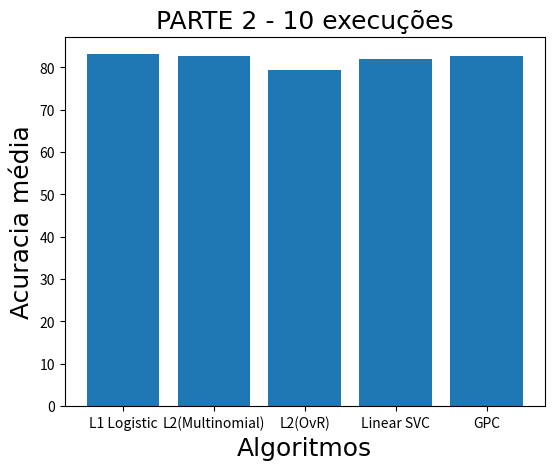

This figure's Python source:
# [redacted]

import matplotlib.pyplot as plt
import numpy as np

font = {'family':'arial','color':'black','weight':'normal','size': 18}

#Foram feitos 10 testes e utilizado a média da acurácia

#Parte 2
algoritmo = ['L1 Logistic', 'L2(Multinomial)', 'L2(OvR)', 'Linear SVC', 'GPC']
acuracy1 = [83.12,82.7,79.3,82,82.7]
xs = [i + 0.5 for i, _ in enumerate(algoritmo)]
plt.bar(xs, acuracy1)

plt.xlabel('Algoritmos', fontdict=font)
plt.ylabel('Acuracia média', fontdict=font)

#Gerando graficos (Tutorial SckitLearn)
plt.title('PARTE 2 - 10 execuções', fontdict=font)
plt.xticks([i + 0.5 for i, _ in enumerate(algoritmo)], algoritmo)
plt.subplots_adjust(left=0.15)
plt.show()

#Gerando tabela - Parte 2
fig = plt.figure(dpi=130)
ax = fig.add_subplot(1,1,1)
table_data=[
    ["Execução", 1,2,3,4,5,6,7,8,9,10],
    ["L1 Logistic", 82.7,83.3,83.3,83.3,83.3,83.3,82.7,83.3,83.3,82.7],
    ["L2(Multinomial)", 82.7,82.7,82.7,82.7,82.7,82.7,82.7,82.7,82.7,82.7],
    ["L2(OvR)", 79.3,79.3,79.3,79.3,79.3,79.3,79.3,79.3,79.3,79.3],
    ["Linear SVC", 82,82,82,82,82,82,82,82,82,82],
    ["GPC", 82.7,82.7,82.7,82.7,82.7,82.7,82.7,82.7,82.7,82.7],
]
table = ax.table(cellText=table_data, loc='center')
table.set_fontsize(18)
table.scale(1,1)
plt.title('Parte 1 - 10 execuções\nAcurácia individual')
ax.axis('off')
plt.show()
